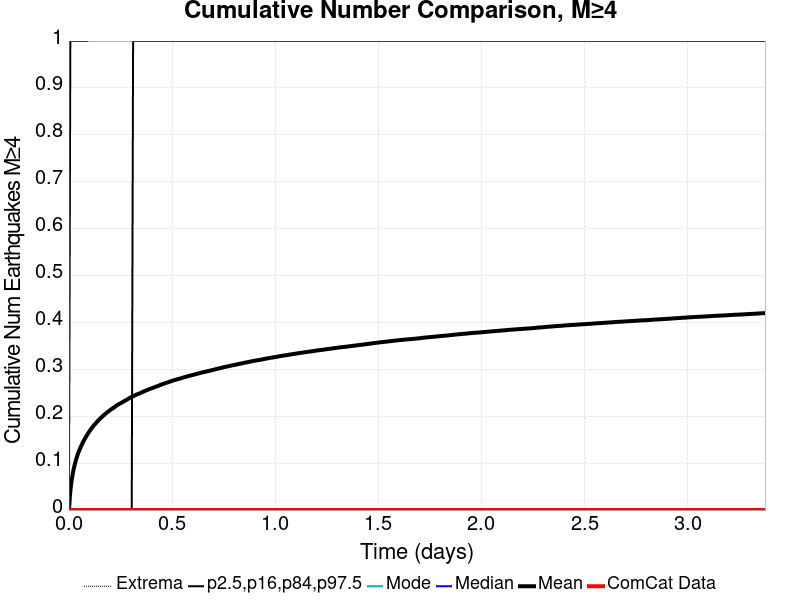

The table this chart was drawn from, first rows:
Time (days), ComCat Data, Simulation Mean, Simulation Median, Simulation Mode, Simulation Minimum, Simulation Maximum, 2.5 %-ile, 16 %-ile, 84 %-ile, 97.5 %-ile
0.0, 0.0, 0.0, 0.0, 0.0, 0.0, 0.0, 0.0, 0.0, 0.0, 0.0
0.006764, 0.0, 0.0405, 0.0, 0.0, 0.0, 8.0, 0.0, 0.0, 0.0, 1.0
0.01353, 0.0, 0.06482, 0.0, 0.0, 0.0, 8.0, 0.0, 0.0, 0.0, 1.0
0.02029, 0.0, 0.08199, 0.0, 0.0, 0.0, 10.0, 0.0, 0.0, 0.0, 1.0
0.02705, 0.0, 0.09516, 0.0, 0.0, 0.0, 16.0, 0.0, 0.0, 0.0, 1.0
0.03382, 0.0, 0.1065, 0.0, 0.0, 0.0, 18.0, 0.0, 0.0, 0.0, 1.0
0.04058, 0.0, 0.1159, 0.0, 0.0, 0.0, 19.0, 0.0, 0.0, 0.0, 1.0
0.04735, 0.0, 0.1244, 0.0, 0.0, 0.0, 20.0, 0.0, 0.0, 0.0, 1.0
0.05411, 0.0, 0.1314, 0.0, 0.0, 0.0, 22.0, 0.0, 0.0, 0.0, 1.0
0.06087, 0.0, 0.138, 0.0, 0.0, 0.0, 22.0, 0.0, 0.0, 0.0, 1.0
0.06764, 0.0, 0.1443, 0.0, 0.0, 0.0, 24.0, 0.0, 0.0, 0.0, 1.0
0.0744, 0.0, 0.1499, 0.0, 0.0, 0.0, 26.0, 0.0, 0.0, 0.0, 1.0
0.08116, 0.0, 0.155, 0.0, 0.0, 0.0, 26.0, 0.0, 0.0, 0.0, 1.0
0.08793, 0.0, 0.1601, 0.0, 0.0, 0.0, 26.0, 0.0, 0.0, 0.0, 1.0
0.09469, 0.0, 0.1648, 0.0, 0.0, 0.0, 29.0, 0.0, 0.0, 0.0, 2.0
0.1015, 0.0, 0.1691, 0.0, 0.0, 0.0, 29.0, 0.0, 0.0, 0.0, 2.0
0.1082, 0.0, 0.1734, 0.0, 0.0, 0.0, 30.0, 0.0, 0.0, 0.0, 2.0
0.115, 0.0, 0.1774, 0.0, 0.0, 0.0, 31.0, 0.0, 0.0, 0.0, 2.0
0.1217, 0.0, 0.1811, 0.0, 0.0, 0.0, 31.0, 0.0, 0.0, 0.0, 2.0
0.1285, 0.0, 0.1842, 0.0, 0.0, 0.0, 32.0, 0.0, 0.0, 0.0, 2.0
0.1353, 0.0, 0.1876, 0.0, 0.0, 0.0, 32.0, 0.0, 0.0, 0.0, 2.0
0.142, 0.0, 0.1909, 0.0, 0.0, 0.0, 32.0, 0.0, 0.0, 0.0, 2.0
0.1488, 0.0, 0.1939, 0.0, 0.0, 0.0, 32.0, 0.0, 0.0, 0.0, 2.0
0.1556, 0.0, 0.1968, 0.0, 0.0, 0.0, 32.0, 0.0, 0.0, 0.0, 2.0
0.1623, 0.0, 0.1995, 0.0, 0.0, 0.0, 33.0, 0.0, 0.0, 0.0, 2.0
0.1691, 0.0, 0.2023, 0.0, 0.0, 0.0, 33.0, 0.0, 0.0, 0.0, 2.0
0.1759, 0.0, 0.2048, 0.0, 0.0, 0.0, 33.0, 0.0, 0.0, 0.0, 2.0
0.1826, 0.0, 0.2074, 0.0, 0.0, 0.0, 33.0, 0.0, 0.0, 0.0, 2.0
0.1894, 0.0, 0.2097, 0.0, 0.0, 0.0, 33.0, 0.0, 0.0, 0.0, 2.0
0.1961, 0.0, 0.212, 0.0, 0.0, 0.0, 33.0, 0.0, 0.0, 0.0, 2.0
0.2029, 0.0, 0.2142, 0.0, 0.0, 0.0, 34.0, 0.0, 0.0, 0.0, 2.0
0.2097, 0.0, 0.2161, 0.0, 0.0, 0.0, 34.0, 0.0, 0.0, 0.0, 2.0
0.2164, 0.0, 0.2182, 0.0, 0.0, 0.0, 35.0, 0.0, 0.0, 0.0, 2.0
0.2232, 0.0, 0.2203, 0.0, 0.0, 0.0, 35.0, 0.0, 0.0, 0.0, 2.0
0.23, 0.0, 0.2225, 0.0, 0.0, 0.0, 35.0, 0.0, 0.0, 0.0, 2.0
0.2367, 0.0, 0.2244, 0.0, 0.0, 0.0, 35.0, 0.0, 0.0, 0.0, 2.0
0.2435, 0.0, 0.2261, 0.0, 0.0, 0.0, 35.0, 0.0, 0.0, 0.0, 2.0
0.2503, 0.0, 0.2276, 0.0, 0.0, 0.0, 35.0, 0.0, 0.0, 0.0, 2.0
0.257, 0.0, 0.2293, 0.0, 0.0, 0.0, 35.0, 0.0, 0.0, 0.0, 2.0
0.2638, 0.0, 0.2311, 0.0, 0.0, 0.0, 35.0, 0.0, 0.0, 0.0, 2.0
0.2705, 0.0, 0.2329, 0.0, 0.0, 0.0, 35.0, 0.0, 0.0, 0.0, 2.0
0.2773, 0.0, 0.2344, 0.0, 0.0, 0.0, 36.0, 0.0, 0.0, 0.0, 2.0
0.2841, 0.0, 0.2363, 0.0, 0.0, 0.0, 38.0, 0.0, 0.0, 0.0, 2.0
0.2908, 0.0, 0.2382, 0.0, 0.0, 0.0, 39.0, 0.0, 0.0, 0.0, 2.0
0.2976, 0.0, 0.2399, 0.0, 0.0, 0.0, 39.0, 0.0, 0.0, 0.0, 2.0
0.3044, 0.0, 0.2413, 0.0, 0.0, 0.0, 39.0, 0.0, 0.0, 0.0, 2.0
0.3111, 0.0, 0.2427, 0.0, 0.0, 0.0, 40.0, 0.0, 0.0, 1.0, 2.0
0.3179, 0.0, 0.244, 0.0, 0.0, 0.0, 41.0, 0.0, 0.0, 1.0, 2.0
0.3247, 0.0, 0.2456, 0.0, 0.0, 0.0, 41.0, 0.0, 0.0, 1.0, 2.0
0.3314, 0.0, 0.2469, 0.0, 0.0, 0.0, 41.0, 0.0, 0.0, 1.0, 2.0
0.3382, 0.0, 0.248, 0.0, 0.0, 0.0, 41.0, 0.0, 0.0, 1.0, 2.0
0.3449, 0.0, 0.2493, 0.0, 0.0, 0.0, 41.0, 0.0, 0.0, 1.0, 2.0
0.3517, 0.0, 0.2506, 0.0, 0.0, 0.0, 41.0, 0.0, 0.0, 1.0, 2.0
0.3585, 0.0, 0.2519, 0.0, 0.0, 0.0, 41.0, 0.0, 0.0, 1.0, 2.0
0.3652, 0.0, 0.2532, 0.0, 0.0, 0.0, 41.0, 0.0, 0.0, 1.0, 2.0
0.372, 0.0, 0.2545, 0.0, 0.0, 0.0, 41.0, 0.0, 0.0, 1.0, 2.0
0.3788, 0.0, 0.2558, 0.0, 0.0, 0.0, 42.0, 0.0, 0.0, 1.0, 2.0
0.3855, 0.0, 0.257, 0.0, 0.0, 0.0, 42.0, 0.0, 0.0, 1.0, 2.0
0.3923, 0.0, 0.2582, 0.0, 0.0, 0.0, 42.0, 0.0, 0.0, 1.0, 2.0
0.3991, 0.0, 0.2593, 0.0, 0.0, 0.0, 42.0, 0.0, 0.0, 1.0, 2.0
... 440 more rows
